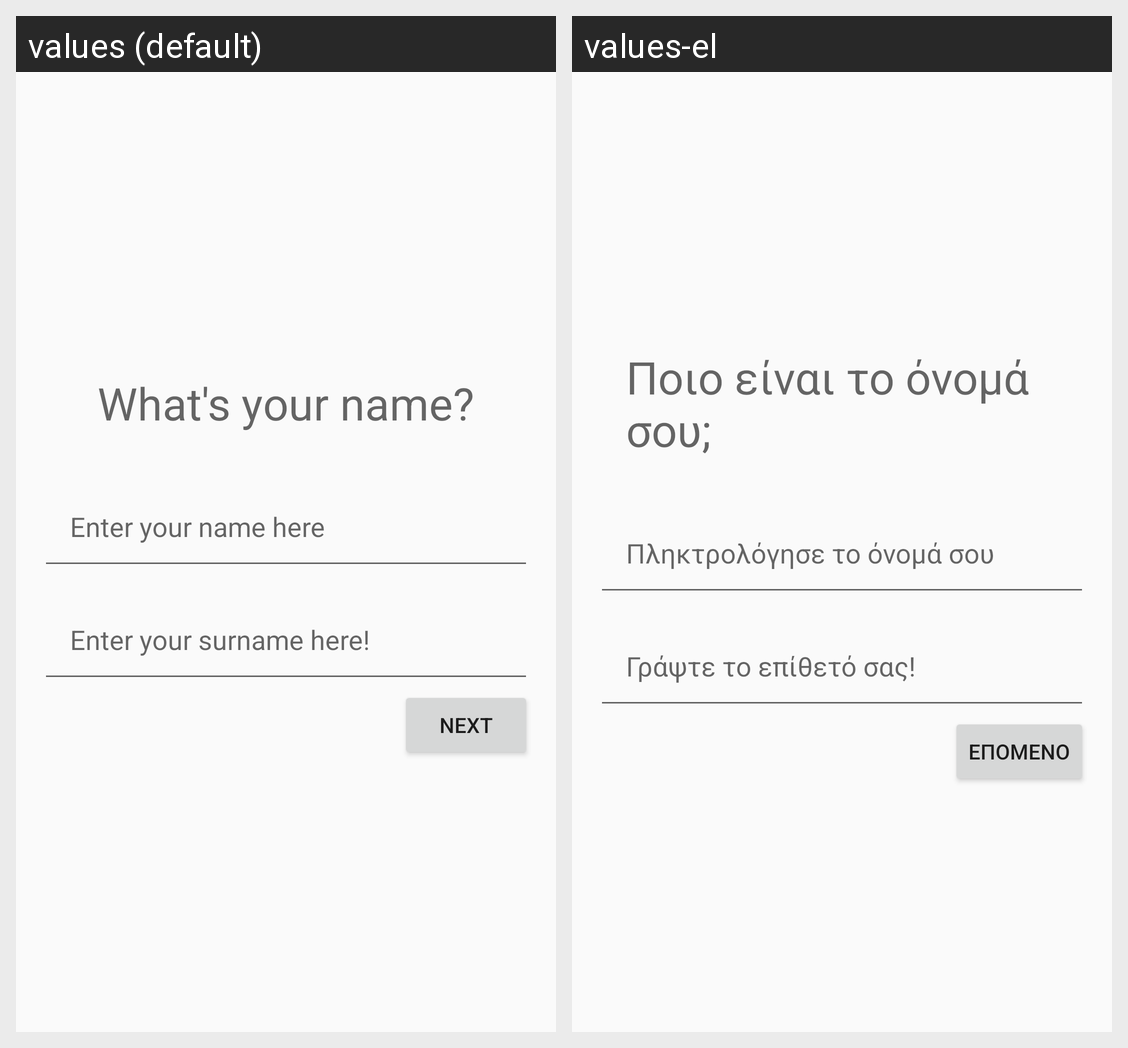

For this localized Android screen grid, give each drawn string resource with its value in every locale shown.
Android screen res/layout/fragment_name_input.xml rendered under 2 locales, left to right: values (default), values-el. Device: Nexus 5 (rendered at 1080×1920; each locale shown at half size, 540×960, under a caption strip naming it); theme Europe.Light.
Strings drawn on this screen, with the default value and each locale's value (text and hints the layout hard-codes, and strings that could not be matched under every locale, appear in the picture but are not listed):

whats_your_name
  values: What's your name?
  values-el: Ποιο είναι το όνομά σου;

next
  values: Next
  values-el: Επόμενο
